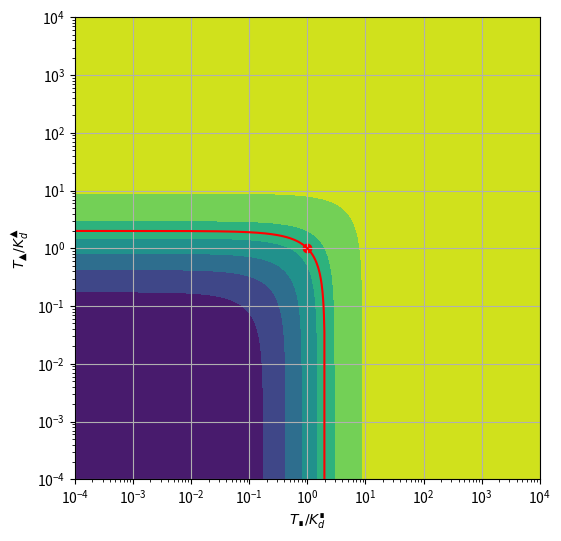

This chart was generated by the following Python code: (Note: this script raises an exception after producing the figure.)
import numpy as np
import matplotlib.pyplot as plt
import matplotlib.animation as animation

repeats = 1000

fig, ax = plt.subplots()

log_from, log_to = -4, 4
log_steps = 1024
A, B = np.logspace(log_from, log_to, log_steps), np.logspace(log_from, log_to, log_steps)
AA, BB = np.meshgrid(A, B)

readout = (AA + BB) / (1 + AA + BB)

plt.contourf(AA, BB, readout, cmap='viridis')

A_true, B_true = 1, 1
r_value = (A_true+B_true)/(1+A_true+B_true)
dots = ax.scatter(A_true, B_true, c='r')

x = np.logspace(log_from, log_to, log_steps)
y = (r_value) / (1-r_value) - x
line = ax.plot(x, y, color='r')

param = np.linspace(0, 2 * np.pi, repeats)
# param = np.linspace(0.01, 0.99, repeats // 2 + 1)
# param = np.concatenate([param, param[1:-1][::-1]])
As, Bs = np.power(10, 2 * np.sin(param)), np.power(10, 2 * np.sin(2*param))#np.logspace(-2,2,repeats), np.logspace(-2,2,repeats)

def animate(i):
    A, B = As[i], Bs[i]
    r_value = (A+B)/(1+A+B)

    dots.set_offsets(np.array([A,B]))

    y = (r_value) / (1 - r_value) - x

    line[0].set(ydata=y)  # update the data.
    return line[0], dots

plt.xlabel("$T_∎/K_d^∎$")
plt.ylabel("$T_▲/K_d^▲$")
plt.grid()
plt.xscale("log")
plt.yscale("log")
plt.gcf().set_size_inches(6,6)

ani = animation.FuncAnimation(
    fig, animate, interval=20, blit=True, save_count=49, frames=repeats)

writer = animation.FFMpegWriter(fps=50, metadata=dict(artist='Me'), bitrate=1800)
ani.save("../output/2d_readout.mp4", writer=writer)
# plt.show()